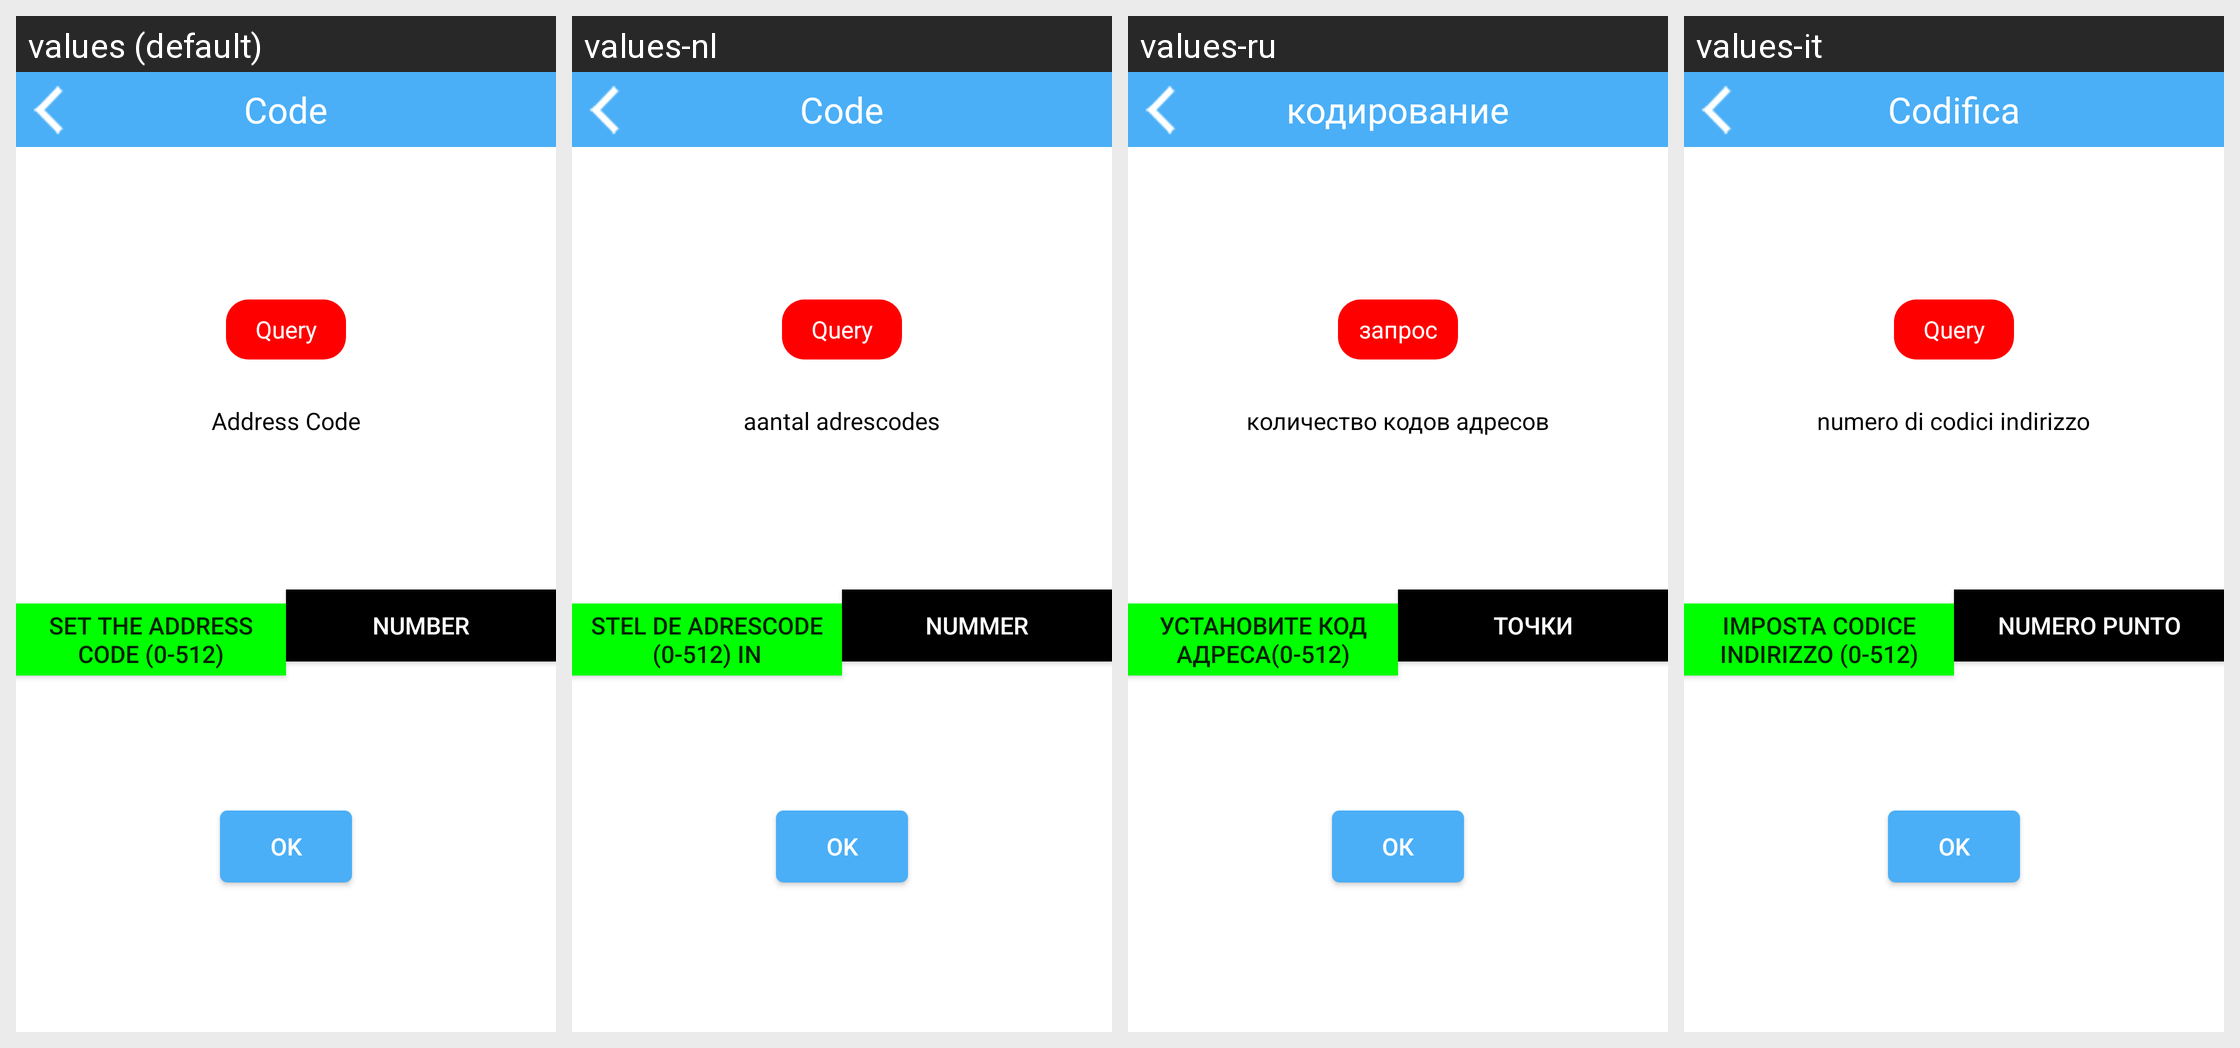

Translations of the strings shown on this Android screen, per locale in the grid:
Android screen res/layout/activity_code_wifi.xml rendered under 4 locales, left to right: values (default), values-nl, values-ru, values-it. Device: Nexus 5 (rendered at 1080×1920; each locale shown at half size, 540×960, under a caption strip naming it); theme AppTheme.
Other locales in the repository, not shown: values-da, values-de, values-de-rDE, values-en, values-es, values-fr, values-fr-rFR, values-ja, values-ja-rJP, values-ko, values-ko-rKR, values-pl, values-pt, values-ro, values-tr, values-vi-rVN, values-zh, values-zh-rCN, values-zh-rHK, values-zh-rTW.
Strings drawn on this screen, with the default value and each locale's value (text and hints the layout hard-codes, and strings that could not be matched under every locale, appear in the picture but are not listed):

Code
  values: Code
  values-nl: Code
  values-ru: кодирование
  values-it: Codifica

query
  values: Query
  values-nl: Query
  values-ru: запрос
  values-it: Query

light_code
  values: Address Code
  values-nl: aantal adrescodes
  values-ru: количество кодов адресов
  values-it: numero di codici indirizzo

set_pix_number
  values: Set the address code (0-512)
  values-nl: Stel de adrescode (0-512) in
  values-ru: Установите код адреса(0-512)
  values-it: Imposta codice indirizzo (0-512)

btn_pix_number
  values: number
  values-nl: nummer
  values-ru: точки
  values-it: numero punto

ok
  values: OK
  values-nl: OK
  values-ru: ОК
  values-it: OK
